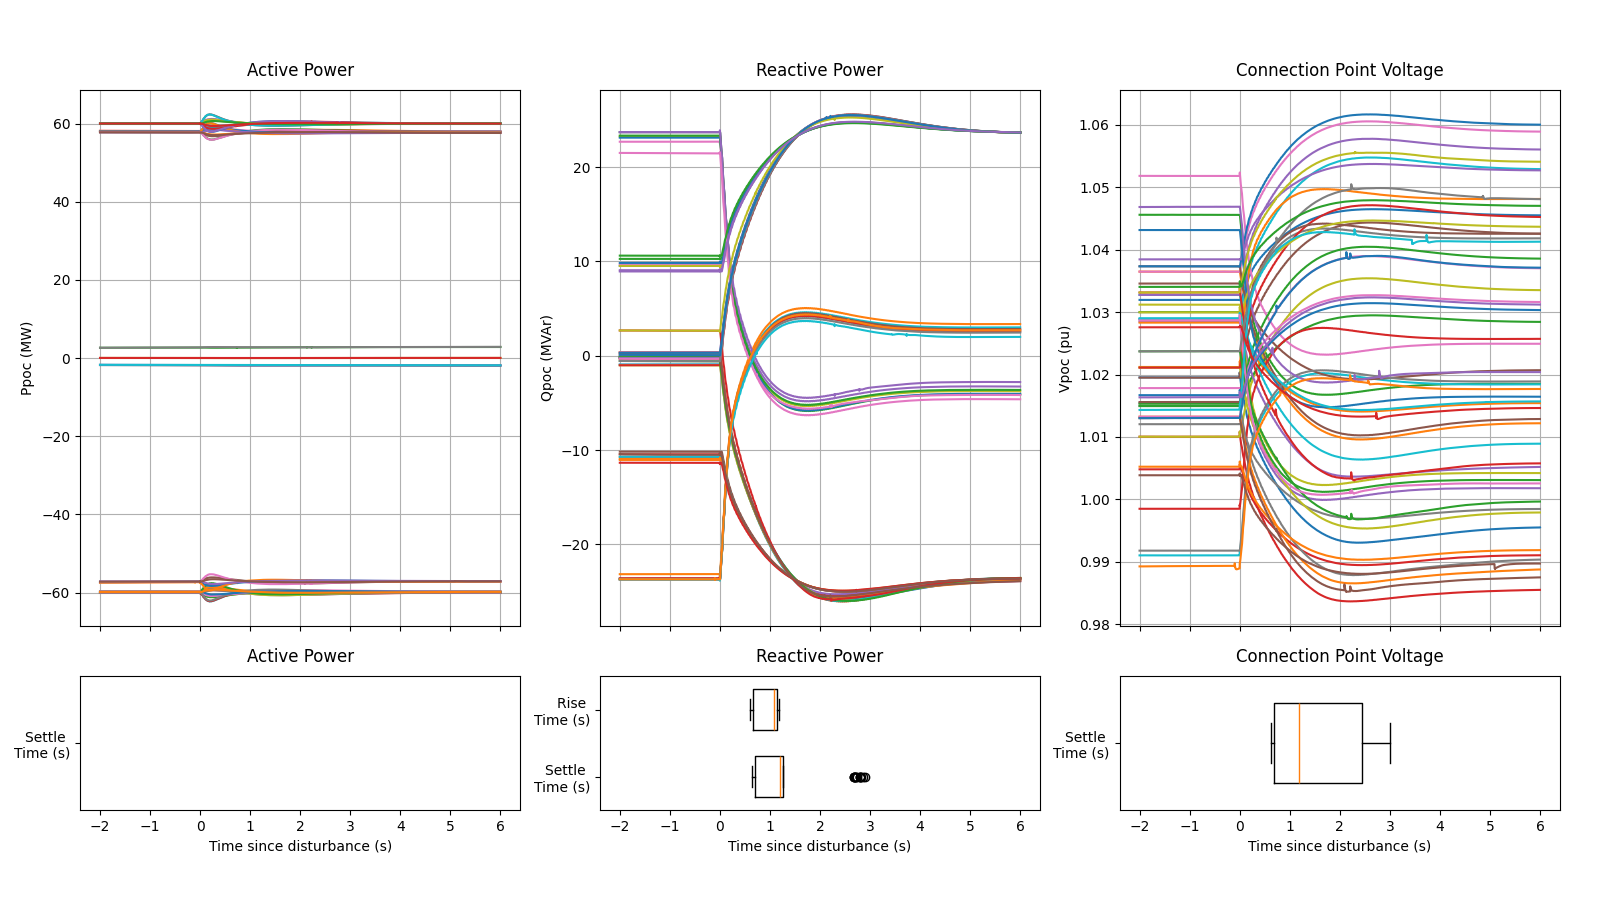

Data behind this chart, as committed beside it:
Test, Ppoc Settling Time (sec), Qpoc Settling Time (sec), Vpoc Settling TIme (sec), Qpoc Rise Time (sec)
CSR Case 1_CSRVrefSteps_001, NA, 1.163, 2.535, 1.107
CSR Case 1_CSRVrefSteps_002, NA, 2.693, 2.773, 1.063
CSR Case 1_CSRVrefSteps_003, NA, 0.71, 0.692, 0.664
CSR Case 1_CSRVrefSteps_005, NA, 1.164, 1.141, 1.107
CSR Case 1_CSRVrefSteps_006, NA, 0.693, 0.685, 0.649
CSR Case 1_CSRVrefSteps_008, NA, 1.222, 1.198, 1.166
CSR Case 1_CSRVrefSteps_009, NA, 1.193, 1.173, 1.137
CSR Case 1_CSRVrefSteps_011, NA, 0.657, 0.63, 0.619
CSR Case 1_CSRVrefSteps_012, NA, 1.204, 1.175, 1.148
CSR Case 1_CSRVrefSteps_014, NA, 0.651, 0.627, 0.613
CSR Case 1_CSRVrefSteps_015, NA, 1.261, 1.243, 1.17
CSR Case 1_CSRVrefSteps_016, NA, 2.686, 2.727, 1.043
CSR Case 1_CSRVrefSteps_017, NA, 1.264, 1.238, 1.173
CSR Case 1_CSRVrefSteps_018, NA, 2.807, 2.969, 1.055
CSR Case 2_CSRVrefSteps_001, NA, 1.187, 1.172, 1.131
CSR Case 2_CSRVrefSteps_002, NA, 2.695, 2.777, 1.064
CSR Case 2_CSRVrefSteps_003, NA, 0.704, 0.689, 0.659
CSR Case 2_CSRVrefSteps_005, NA, 1.14, 2.406, 1.084
CSR Case 2_CSRVrefSteps_006, NA, 0.693, 0.685, 0.648
CSR Case 2_CSRVrefSteps_008, NA, 1.222, 1.2, 1.166
CSR Case 2_CSRVrefSteps_009, NA, 1.193, 1.174, 1.137
CSR Case 2_CSRVrefSteps_011, NA, 0.655, 0.638, 0.617
CSR Case 2_CSRVrefSteps_012, NA, 1.203, 1.174, 1.147
CSR Case 2_CSRVrefSteps_014, NA, 0.648, 0.625, 0.61
CSR Case 2_CSRVrefSteps_015, NA, 1.256, 1.242, 1.165
CSR Case 2_CSRVrefSteps_016, NA, 2.683, 2.727, 1.045
CSR Case 2_CSRVrefSteps_017, NA, 1.266, 1.241, 1.175
CSR Case 2_CSRVrefSteps_018, NA, 2.805, 2.97, 1.054
CSR Case 3_CSRVrefSteps_001, NA, 2.856, 2.94, 1.096
CSR Case 3_CSRVrefSteps_002, NA, 2.731, 2.771, 1.058
CSR Case 3_CSRVrefSteps_003, NA, 0.704, 0.692, 0.659
CSR Case 3_CSRVrefSteps_005, NA, 1.15, 1.134, 1.093
CSR Case 3_CSRVrefSteps_006, NA, 0.69, 0.687, 0.645
CSR Case 3_CSRVrefSteps_008, NA, 1.221, 1.193, 1.165
CSR Case 3_CSRVrefSteps_009, NA, 1.193, 1.173, 1.136
CSR Case 3_CSRVrefSteps_011, NA, 0.659, 0.624, 0.62
CSR Case 3_CSRVrefSteps_012, NA, 1.203, 1.168, 1.147
CSR Case 3_CSRVrefSteps_014, NA, 0.649, 0.621, 0.612
CSR Case 3_CSRVrefSteps_015, NA, 1.259, 1.243, 1.167
CSR Case 3_CSRVrefSteps_016, NA, 2.686, 2.688, 1.043
CSR Case 3_CSRVrefSteps_017, NA, 1.267, 1.236, 1.175
CSR Case 3_CSRVrefSteps_018, NA, 2.814, 2.976, 1.054
CSR Case 4_CSRVrefSteps_001, NA, 2.889, 2.929, 1.097
CSR Case 4_CSRVrefSteps_002, NA, 1.126, 1.105, 1.07
CSR Case 4_CSRVrefSteps_003, NA, 0.699, 0.691, 0.655
CSR Case 4_CSRVrefSteps_005, NA, 1.17, 1.13, 1.113
CSR Case 4_CSRVrefSteps_006, NA, 0.69, 0.671, 0.649
CSR Case 4_CSRVrefSteps_008, NA, 1.22, 1.208, 1.164
CSR Case 4_CSRVrefSteps_009, NA, 1.196, 1.184, 1.139
CSR Case 4_CSRVrefSteps_011, NA, 0.649, 0.622, 0.613
CSR Case 4_CSRVrefSteps_012, NA, 1.206, 2.134, 1.15
CSR Case 4_CSRVrefSteps_014, NA, 0.632, 0.624, 0.596
CSR Case 4_CSRVrefSteps_015, NA, 1.258, 1.247, 1.169
CSR Case 4_CSRVrefSteps_016, NA, 2.728, 3.002, 1.042
CSR Case 4_CSRVrefSteps_017, NA, 1.262, 1.237, 1.174
CSR Case 4_CSRVrefSteps_018, NA, 2.802, 3.001, 1.061
